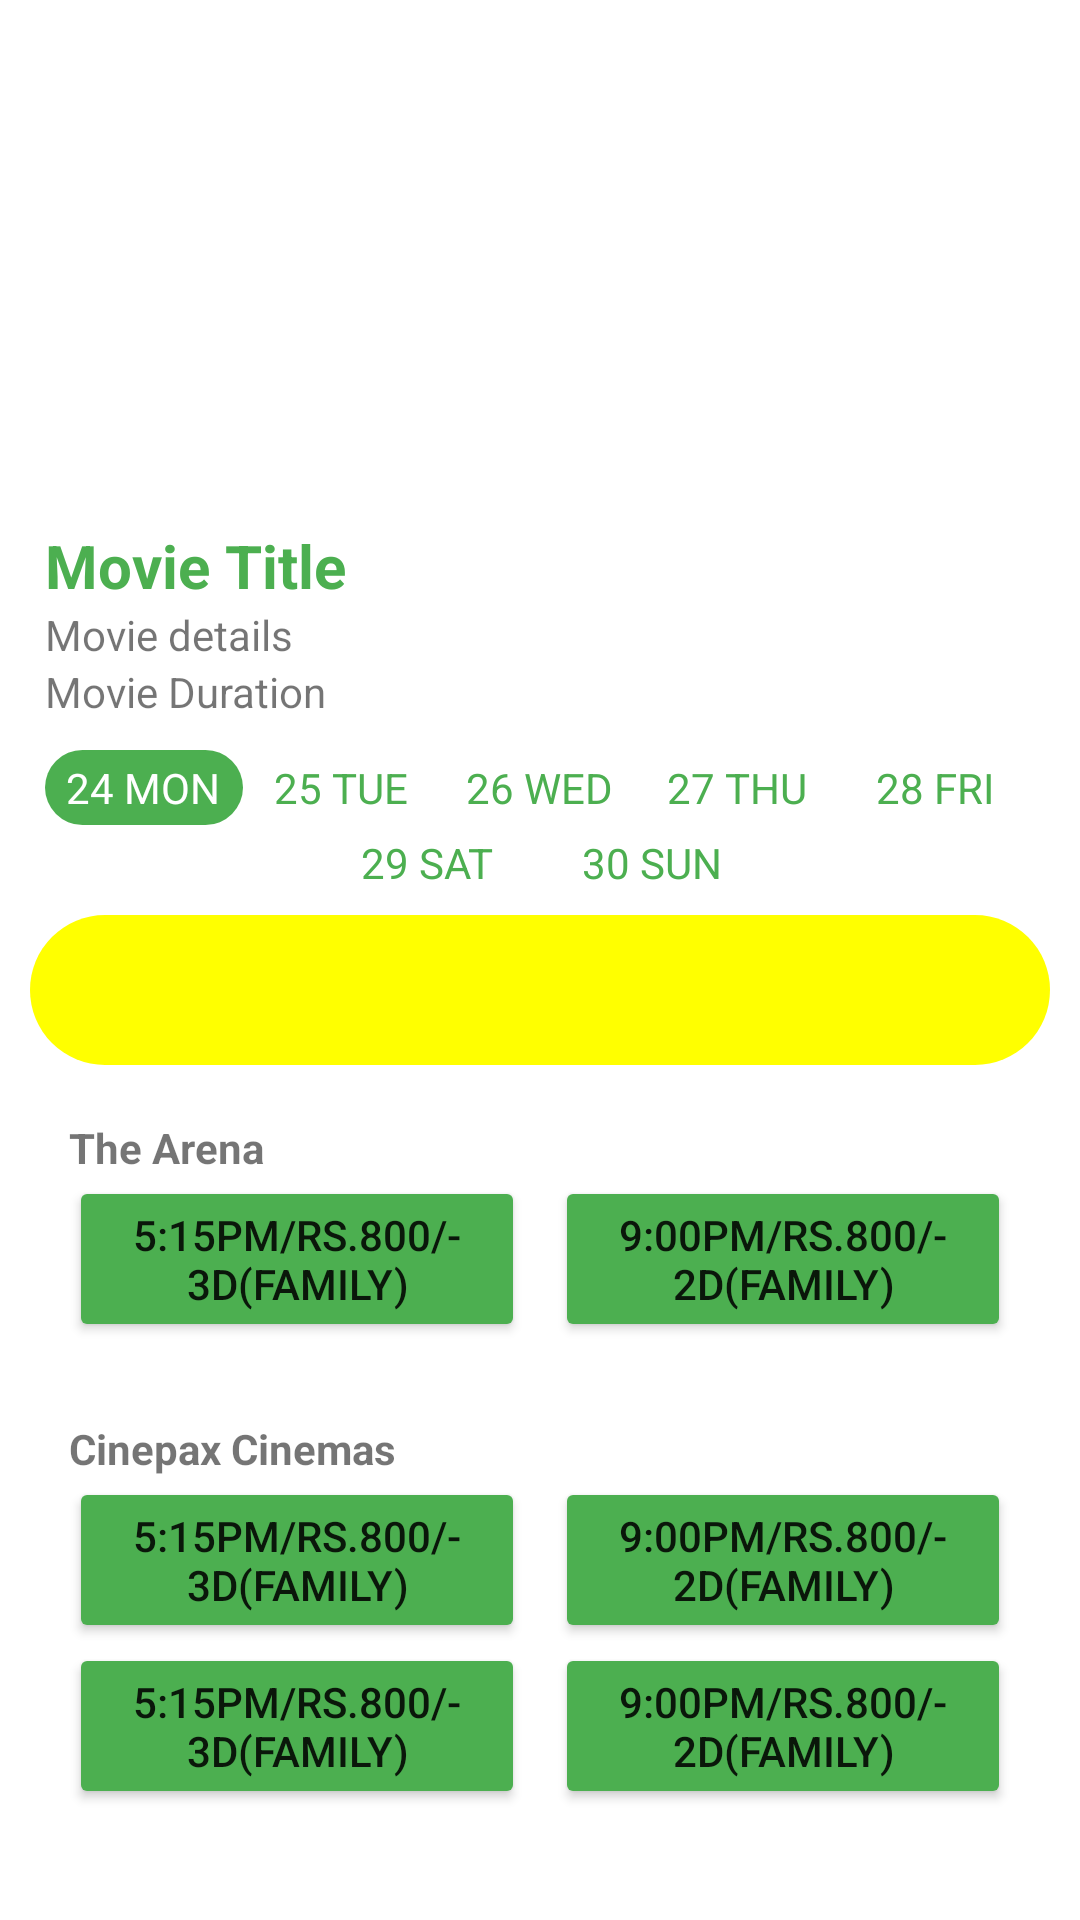

This screen was rendered from an Android layout file. Write that file and the resources it references.
<!-- AndroidManifest.xml: application theme Theme.MyTask1Movies -->
<!-- res/layout/activity_movie_detail.xml -->
<?xml version="1.0" encoding="utf-8"?>
<LinearLayout xmlns:android="http://schemas.android.com/apk/res/android"
xmlns:app="http://schemas.android.com/apk/res-auto"
xmlns:tools="http://schemas.android.com/tools"
android:layout_width="match_parent"
android:layout_height="match_parent"
tools:context=".MovieDetail"
android:layout_marginTop="10dp"
android:orientation="vertical"
    android:padding="10dp">



<ScrollView
    android:layout_width="fill_parent"
    android:layout_height="fill_parent"
    android:scrollbars="vertical">

    <LinearLayout
        android:layout_width="match_parent"
        android:layout_height="match_parent"
        android:orientation="vertical">

        <ImageView
            android:id="@+id/image_movie_details"
            android:layout_width="match_parent"
            android:layout_height="160dp"
            android:gravity="center_horizontal" />


        <LinearLayout
            android:layout_width="match_parent"
            android:layout_height="wrap_content"
            android:orientation="vertical"
            android:padding="5dp">

            <TextView
                android:id="@+id/title_movie_details"
                android:layout_width="wrap_content"
                android:layout_height="wrap_content"
                android:text="Movie Title"
                android:gravity="left"
                android:textColor="@color/green"
                android:textSize="20dp"
                android:textStyle="bold"/>

            <TextView
                android:id="@+id/text_movie_details"
                android:layout_width="wrap_content"
                android:layout_height="wrap_content"
                android:text="Movie details"/>

            <TextView
                android:id="@+id/movie_duration"
                android:layout_width="wrap_content"
                android:layout_height="wrap_content"
                android:text="Movie Duration"/>

        </LinearLayout>



        <LinearLayout
            android:layout_width="match_parent"
            android:layout_height="wrap_content"
            android:orientation="vertical"
            android:layout_margin="5dp">

            <RadioGroup
                android:id="@+id/radioGroup"
                android:layout_width="match_parent"
                android:layout_height="25dp"
                android:orientation="horizontal">


                <RadioButton
                    android:id="@+id/Today"
                    android:layout_width="match_parent"
                    android:layout_height="wrap_content"
                    android:layout_weight="1"
                    android:text="24 MON"
                    android:checked="true"
                    android:gravity="center"
                    android:textColor="@drawable/text"
                    android:button="@android:color/transparent"
                    android:background="@drawable/radio_button_custom_selector"/>

                <RadioButton
                    android:id="@+id/day2"
                    android:layout_width="match_parent"
                    android:layout_height="wrap_content"
                    android:layout_weight="1"
                    android:text="25 TUE"
                    android:gravity="center"
                    android:textColor="@drawable/text"
                    android:button="@android:color/transparent"
                    android:background="@drawable/radio_button_custom_selector"/>

                <RadioButton
                    android:id="@+id/day3"
                    android:layout_width="match_parent"
                    android:layout_height="wrap_content"
                    android:layout_weight="1"
                    android:text="26 WED"
                    android:gravity="center"
                    android:textColor="@drawable/text"
                    android:button="@android:color/transparent"
                    android:background="@drawable/radio_button_custom_selector"/>

                <RadioButton
                    android:id="@+id/day4"
                    android:layout_width="match_parent"
                    android:layout_height="wrap_content"
                    android:layout_weight="1"
                    android:text="27 THU"
                    android:gravity="center"
                    android:textColor="@drawable/text"
                    android:button="@android:color/transparent"
                    android:background="@drawable/radio_button_custom_selector"/>

                <RadioButton
                    android:id="@+id/day5"
                    android:layout_width="match_parent"
                    android:layout_height="wrap_content"
                    android:layout_weight="1"
                    android:text="28 FRI"
                    android:gravity="center"
                    android:textColor="@drawable/text"
                    android:button="@android:color/transparent"
                    android:background="@drawable/radio_button_custom_selector"/>


            </RadioGroup>

            <RadioGroup
                android:layout_width="150dp"
                android:layout_height="25dp"
                android:orientation="horizontal"
                android:layout_gravity="center_horizontal">

                <RadioButton
                    android:id="@+id/day6"
                    android:layout_width="match_parent"
                    android:layout_height="wrap_content"
                    android:layout_weight="1"
                    android:text="29 SAT"
                    android:gravity="center"
                    android:textColor="@drawable/text"
                    android:button="@android:color/transparent"
                    android:background="@drawable/radio_button_custom_selector"/>

                <RadioButton
                    android:id="@+id/day7"
                    android:layout_width="match_parent"
                    android:layout_height="wrap_content"
                    android:layout_weight="1"
                    android:text="30 SUN"
                    android:gravity="center"
                    android:textColor="@drawable/text"
                    android:button="@android:color/transparent"
                    android:background="@drawable/radio_button_custom_selector"/>

            </RadioGroup>

        </LinearLayout>

        <Spinner
            android:id="@+id/spinner_country_movie_detail"
            android:layout_width="match_parent"
            android:layout_height="50dp"
            android:layout_gravity="center"
            android:popupBackground="@drawable/spinner_custom_button"
            android:background="@drawable/spinner_custom_button"
            android:padding="10dp"/>

        <LinearLayout
            android:layout_width="match_parent"
            android:layout_height="wrap_content"
            android:orientation="vertical"
            android:layout_marginTop="10dp"
            android:padding="8dp">

            <TextView
                android:id="@+id/cinema1_name"
                android:layout_width="match_parent"
                android:layout_height="wrap_content"
                android:text="The Arena"
                android:textStyle="bold"
                android:layout_marginLeft="5dp"/>

            <LinearLayout
                android:layout_width="match_parent"
                android:layout_height="match_parent"
                android:orientation="horizontal">

                <Button
                    android:id="@+id/cinema1_button1"
                    android:layout_width="wrap_content"
                    android:layout_height="wrap_content"
                    android:layout_weight="1"
                    android:text="5:15PM/Rs.800/- 3D(family)"
                    android:layout_marginLeft="5dp"
                    android:layout_marginRight="5dp"
                    android:backgroundTint="@color/button_background_color"
                    android:onClick="click_movie_ticket_book_me"/>

                <Button
                    android:id="@+id/cinema1_button2"
                    android:layout_width="wrap_content"
                    android:layout_height="wrap_content"
                    android:layout_weight="1"
                    android:text="9:00PM/Rs.800/- 2D(family)"
                    android:layout_marginLeft="5dp"
                    android:layout_marginRight="5dp"
                    android:backgroundTint="@color/button_background_color"
                    android:onClick="click_movie_ticket_book_me"/>


            </LinearLayout>

        </LinearLayout>


        <LinearLayout
            android:layout_width="match_parent"
            android:layout_height="wrap_content"
            android:orientation="vertical"
            android:layout_marginTop="10dp"
            android:padding="8dp">

            <TextView
                android:id="@+id/cinema2_name"
                android:layout_width="match_parent"
                android:layout_height="wrap_content"
                android:text="Cinepax Cinemas"
                android:textStyle="bold"
                android:layout_marginLeft="5dp"/>

            <LinearLayout
                android:layout_width="match_parent"
                android:layout_height="match_parent"
                android:orientation="horizontal">

                <Button
                    android:id="@+id/cinema2_button1"
                    android:layout_width="wrap_content"
                    android:layout_height="wrap_content"
                    android:layout_weight="1"
                    android:text="5:15PM/Rs.800/- 3D(family)"
                    android:layout_marginLeft="5dp"
                    android:layout_marginRight="5dp"
                    android:backgroundTint="@color/button_background_color"
                    android:onClick="click_movie_ticket_book_me"/>

                <Button
                    android:id="@+id/cinema2_button2"
                    android:layout_width="wrap_content"
                    android:layout_height="wrap_content"
                    android:layout_weight="1"
                    android:text="9:00PM/Rs.800/- 2D(family)"
                    android:layout_marginLeft="5dp"
                    android:layout_marginRight="5dp"
                    android:backgroundTint="@color/button_background_color"
                    android:onClick="click_movie_ticket_book_me"/>


            </LinearLayout>

            <LinearLayout
                android:layout_width="match_parent"
                android:layout_height="match_parent"
                android:orientation="horizontal">

                <Button
                    android:id="@+id/cinema2_button3"
                    android:layout_width="wrap_content"
                    android:layout_height="wrap_content"
                    android:layout_weight="1"
                    android:text="5:15PM/Rs.800/- 3D(family)"
                    android:layout_marginLeft="5dp"
                    android:layout_marginRight="5dp"
                    android:backgroundTint="@color/button_background_color"
                    android:onClick="click_movie_ticket_book_me"/>

                <Button
                    android:id="@+id/cinema2_button4"
                    android:layout_width="wrap_content"
                    android:layout_height="wrap_content"
                    android:layout_weight="1"
                    android:text="9:00PM/Rs.800/- 2D(family)"
                    android:layout_marginLeft="5dp"
                    android:layout_marginRight="5dp"
                    android:backgroundTint="@color/button_background_color"
                    android:onClick="click_movie_ticket_book_me"/>


            </LinearLayout>

        </LinearLayout>

    </LinearLayout>

</ScrollView>


</LinearLayout>
<!-- resources referenced by this layout -->
<resources>
  <color name="button_background_color">#4CAF50</color>
  <color name="green">#4CAF50</color>
  <!-- drawable radio_button_custom_selector (drawable) -->
  <?xml version="1.0" encoding="utf-8"?>
  <selector xmlns:android="http://schemas.android.com/apk/res/android">
  
      <item
          android:drawable="@drawable/radio_button_custom_checked"
          android:state_checked="true" />
      <item
          android:drawable="@drawable/radio_button_custom_uncheck"
          android:state_checked="false" />
  
  </selector>
  <!-- drawable spinner_custom_button (drawable) -->
  <?xml version="1.0" encoding="utf-8"?>
  <shape android:shape="rectangle" xmlns:android="http://schemas.android.com/apk/res/android">
  
      <solid android:color="@color/yellow"/>
      <corners android:radius="25dp"/>
  
  </shape>
  <!-- drawable text (drawable) -->
  <?xml version="1.0" encoding="utf-8"?>
  <selector xmlns:android="http://schemas.android.com/apk/res/android">
  
      <item android:color="#4CAF50" android:state_checked="false"/>
      <item android:color="@android:color/white" android:state_checked="true"/>
  
  </selector>
  <style name="Theme.MyTask1Movies" parent="Theme.MaterialComponents.DayNight.DarkActionBar">
          
          <item name="colorPrimary">@color/purple_500</item>
          <item name="colorPrimaryVariant">@color/purple_700</item>
          <item name="colorOnPrimary">@color/white</item>
          
          <item name="colorSecondary">@color/teal_200</item>
          <item name="colorSecondaryVariant">@color/teal_700</item>
          <item name="colorOnSecondary">@color/black</item>
          
          <item name="android:statusBarColor" tools:targetApi="l">?attr/colorPrimaryVariant</item>
          
      </style>
  <!-- drawable radio_button_custom_checked (drawable) -->
  <?xml version="1.0" encoding="utf-8"?>
  <shape android:shape="rectangle" xmlns:android="http://schemas.android.com/apk/res/android">
  
      <solid android:color="#4CAF50"/>
      <corners android:radius="16dp"/>
      
      
  
  </shape>
  <!-- drawable radio_button_custom_uncheck (drawable) -->
  <?xml version="1.0" encoding="utf-8"?>
  <shape android:shape="rectangle" xmlns:android="http://schemas.android.com/apk/res/android">
  
      <solid android:color="@android:color/white"/>
      <corners android:radius="16dp"/>
  
  
  
  
  </shape>
  <color name="yellow">#FFFF00</color>
  <color name="purple_500">#FF6200EE</color>
  <color name="purple_700">#FF3700B3</color>
  <color name="white">#FFFFFFFF</color>
  <color name="teal_200">#FF03DAC5</color>
  <color name="teal_700">#FF018786</color>
  <color name="black">#FF000000</color>
</resources>
